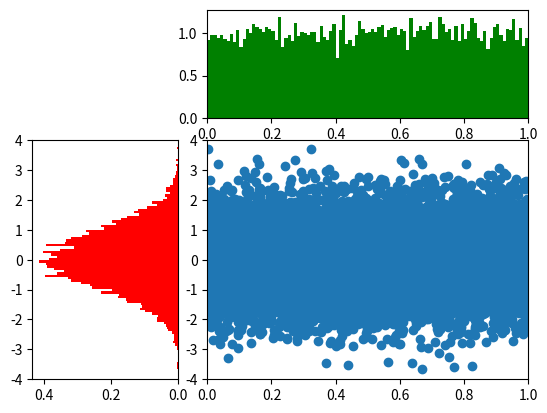

This chart was generated by the following Python code:
import pandas as pd
import numpy as np
from time import sleep
import matplotlib as mpl
import matplotlib.pyplot as plt
import matplotlib.gridspec as gridspec

"""
## HISTOGRAM GRANULARITY INSPECTION ####
plt.figure()
fig , ((ax1,ax2), (ax3,ax4)) = plt.subplots(2,2,sharex = True)

axs = [ax1, ax2, ax3, ax4]

for n in range(len(axs)):
	size = 10**(n+1)
	sample = np.random.normal(loc = 0.0, scale = 1.0, size = size)
	axs[n].hist(sample, bins = 100)
	axs[n].set_title('PLOT {}'.format(str(n)))
plt.show()
"""
"""

plt.figure()
X = np.random.random(size = 10000)
Y = np.random.normal(loc=0.0, scale = 1.0, size = 10000)
plt.subplot(1,2,2)
plt.scatter(X, Y)
plt.subplot(1,2,1)
plt.hist(X,Y, bins = 100)
plt.show()

"""

X = np.random.random(size = 10000)
Y = np.random.normal(loc=0.0, scale = 1.0, size = 10000)

plt.figure()
gspec = gridspec.GridSpec(3, 3)

top_right = plt.subplot(gspec[0, 1:])
bottom_left = plt.subplot(gspec[1:,:1])
scatter_bottom_right = plt.subplot(gspec[1:, 1:])


top_right.hist(X, bins = 100, density = True, color = 'green') 
bottom_left.hist(Y, orientation = 'horizontal', bins = 100, color = 'r', density = True)
scatter_bottom_right.scatter(X, Y)

for axis in [top_right, scatter_bottom_right]:
	axis.set_xlim(0,1)
for axis in [bottom_left, scatter_bottom_right]:
	axis.set_ylim(-4, 4)

bottom_left.invert_xaxis()
plt.show()












